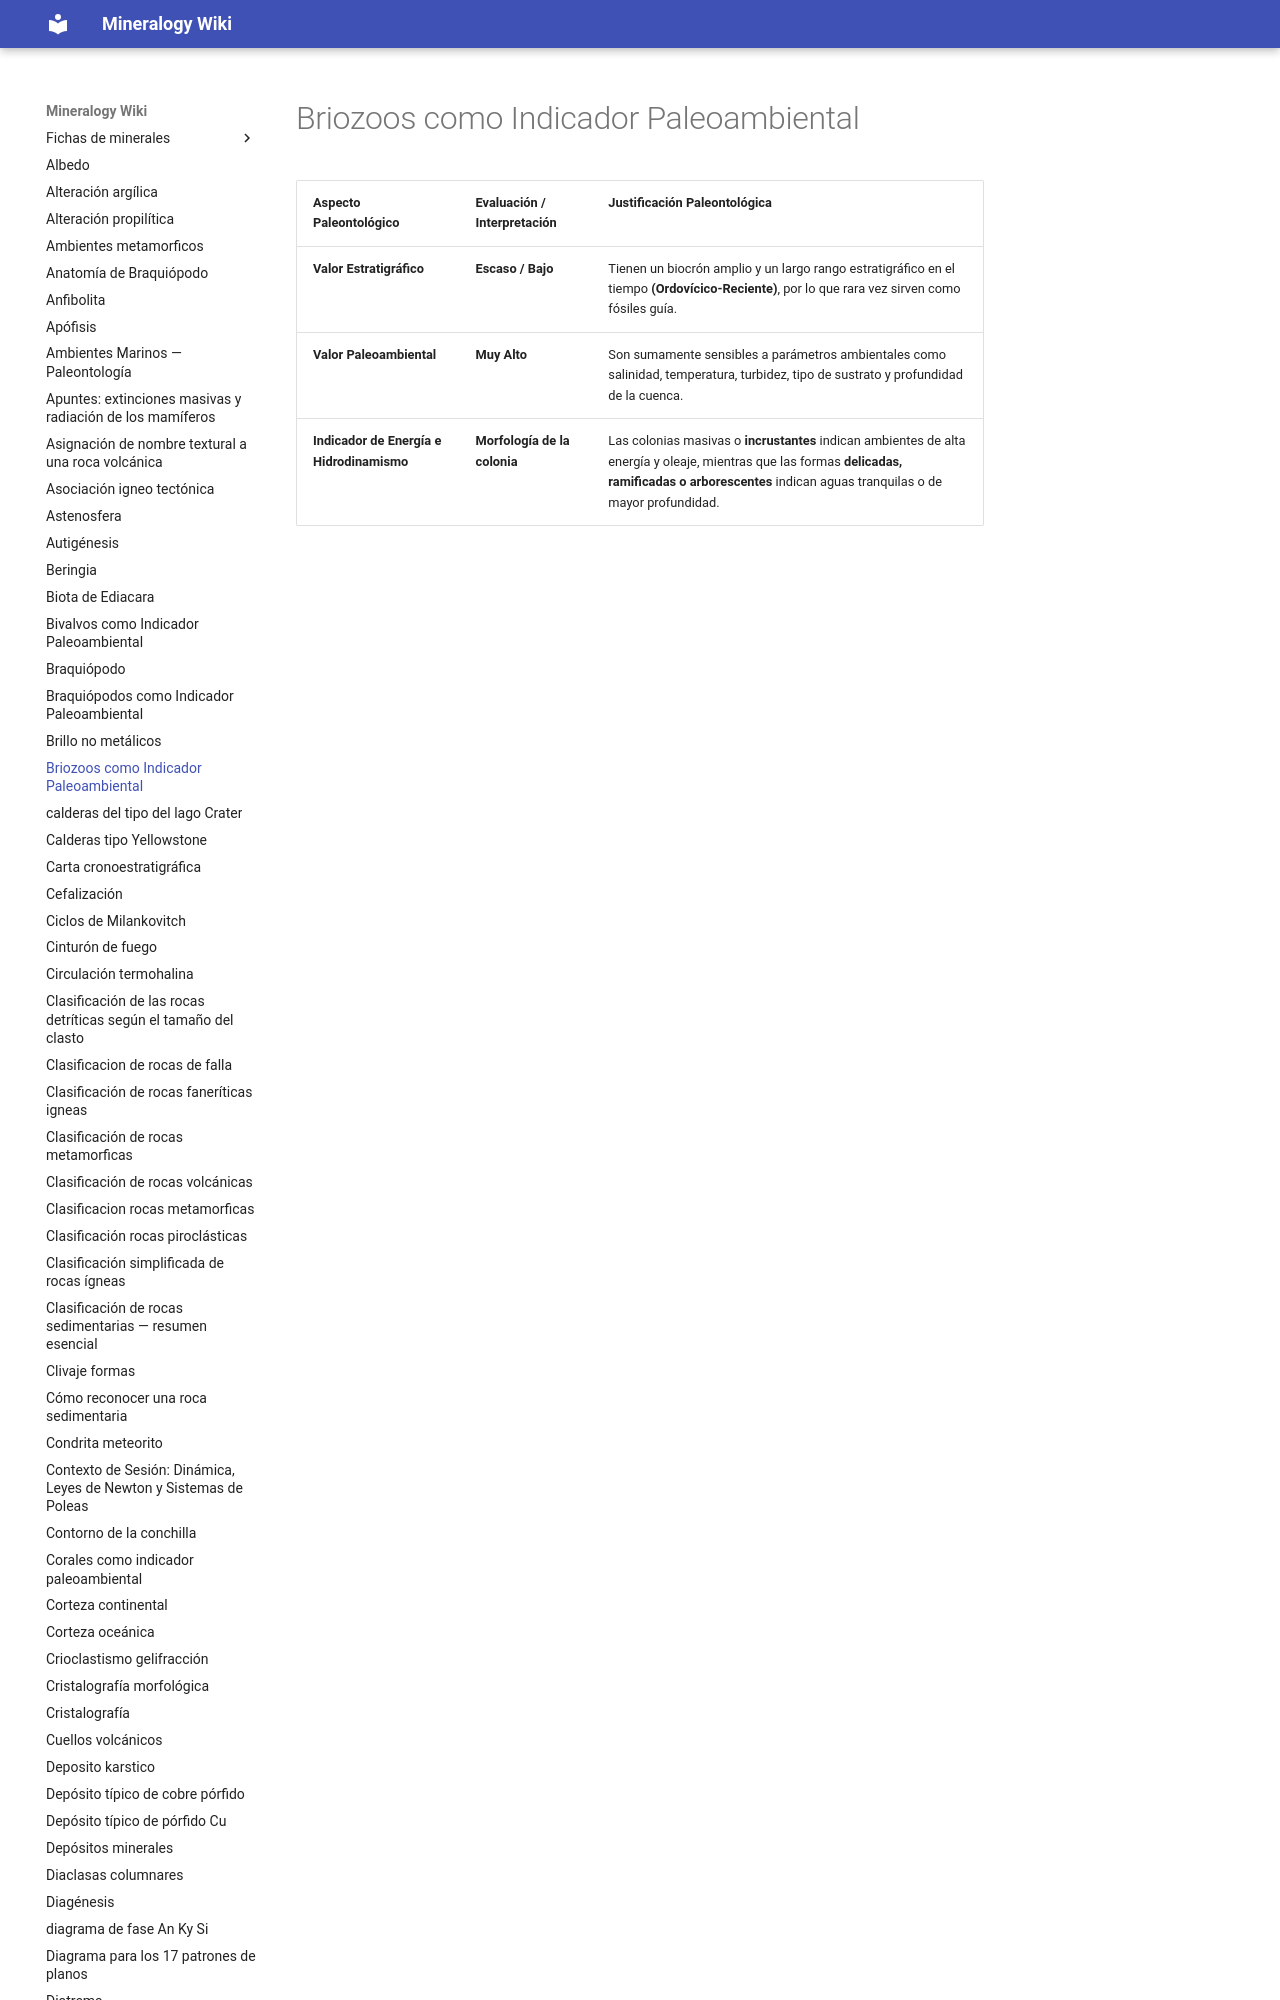

repository: lucianoab10-web/mineralogy-wiki · page: Briozoos como Indicador Paleoambiental/index.html · generator: mkdocs

| Aspecto Paleontológico                    | Evaluación / Interpretación  | Justificación Paleontológica                                                                                                                                                                            |
| :---------------------------------------- | :--------------------------- | :---------------------------------------------------
